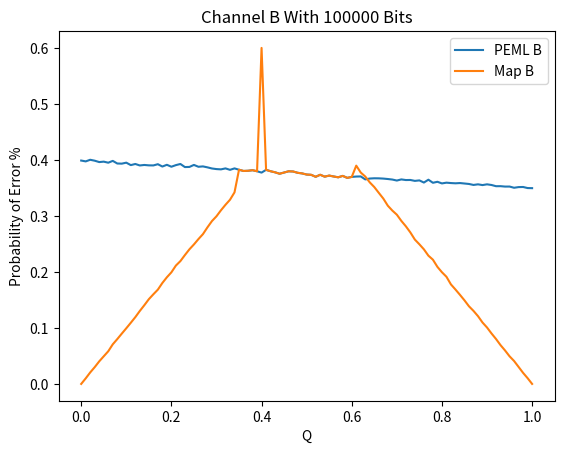

Here is the Python script that generated this plot:
import numpy as np
import matplotlib.pyplot as plt
import time
#set q and p
q = np.arange(0,1.01, 0.01)
p = 0.35
p2 = 0.4
N = 100000 #number of bits

#transmit the bits trhough the channel
def bsc(txBits,p): #simulates a binary symmetric channel with transition probability p
    flips = np.zeros((N,),dtype='bool') #there are no flips at this point
    x = np.random.rand(N)
    flips[x<p] = True
    rxBits = np.logical_xor(txBits,flips)
    return rxBits

def bac(txBits,p1, p2): #simulates a binary symmetric channel with transition probability p
    rxBits = np.zeros_like(txBits)
    flips = np.zeros_like(rxBits[txBits == 0], dtype='bool')
    x = np.random.rand(flips.shape[0])
    flips[x < p1] = True
    rxBits[txBits == 0] = np.logical_xor(rxBits[txBits == 0], flips)

    flips = np.zeros_like(rxBits[txBits > 0], dtype='bool')
    x = np.random.rand(flips.shape[0])
    flips[x < p2] = True
    rxBits[txBits > 0] = np.logical_xor(rxBits[txBits > 0], flips)
    rxBits = np.logical_xor(txBits, rxBits)

    return rxBits

#Perform both ML and MAP detection at the reciever
def MLDetector(rxBits): #simulates an ML Detector, assumes p < 0.5
    return rxBits

def MAPDetector(rxBits,q,p): #simulates a MAP detector
    if q < p:
        return np.ones_like(rxBits)
    if q > p and q <= 1-p:
        return rxBits
    if q > 1-p:
        return np.zeros_like(rxBits)


# Channel A

PEMLA = []
PEMLB = []
mapA = []
mapB = []
start = time.time()

for x in np.nditer(q):
    # Setup
    txBits = np.zeros((N,),dtype='bool')
    txBits[np.random.rand(N)>x] = True

    rxBitsA = bsc(txBits,p)
    rxBitsB = bac(txBits,p, p2)

    # Channel A
    MLEstimates = MLDetector(rxBitsA)
    PEML = np.sum(np.logical_xor(txBits,MLEstimates))/N
    print('\nChannel A probability of error for ML estimator is %f'%PEML)
    PEMLA.append(PEML)

    # Channel B
    MLEstimates = MLDetector(rxBitsB)
    PEML = np.sum(np.logical_xor(txBits,MLEstimates))/N
    print('Channel B probability of error for ML estimator is %f'%PEML)
    PEMLB.append(PEML)

    # Channel A
    MAPEstimates = MAPDetector(rxBitsA,x,p)
    PEMAP = np.sum(np.logical_xor(txBits,MAPEstimates))/N
    print('\nChannel A probability of error for MAP estimator is %f'%PEMAP)
    mapA.append(PEMAP)

    # Channel B
    MAPEstimates = np.zeros_like(rxBitsB, dtype='bool')
    MAPEstimates[rxBitsB == 0] = MAPDetector(rxBitsB[rxBitsB == 0],x,p)
    MAPEstimates[rxBitsB > 0] = MAPDetector(rxBitsB[rxBitsB > 0],x,p2)
    PEMAP = np.sum(np.logical_xor(txBits,MAPEstimates))/N
    print('Channel B probability of error for MAP estimator is %f'%PEMAP)
    mapB.append(PEMAP)

print("="*50, "Finished Execution in %.2f seconds" % (time.time()-start), sep="\n", end='\n\n')

# fig1, ax = plt.subplots()
fig2, bx = plt.subplots()
# ax.plot(q, PEMLA, label="PEMLA")
# ax.plot(q, mapA, label="Map A")
# ax.legend()
bx.plot(q, PEMLB, label="PEML B")
bx.plot(q, mapB, label="Map B")
bx.legend()
# ax.set(xlabel='Q', ylabel='Probability of Error %', title='Channel A')
bx.set(xlabel='Q', ylabel='Probability of Error %', title='Channel B With %d Bits' % N)

plt.show()
